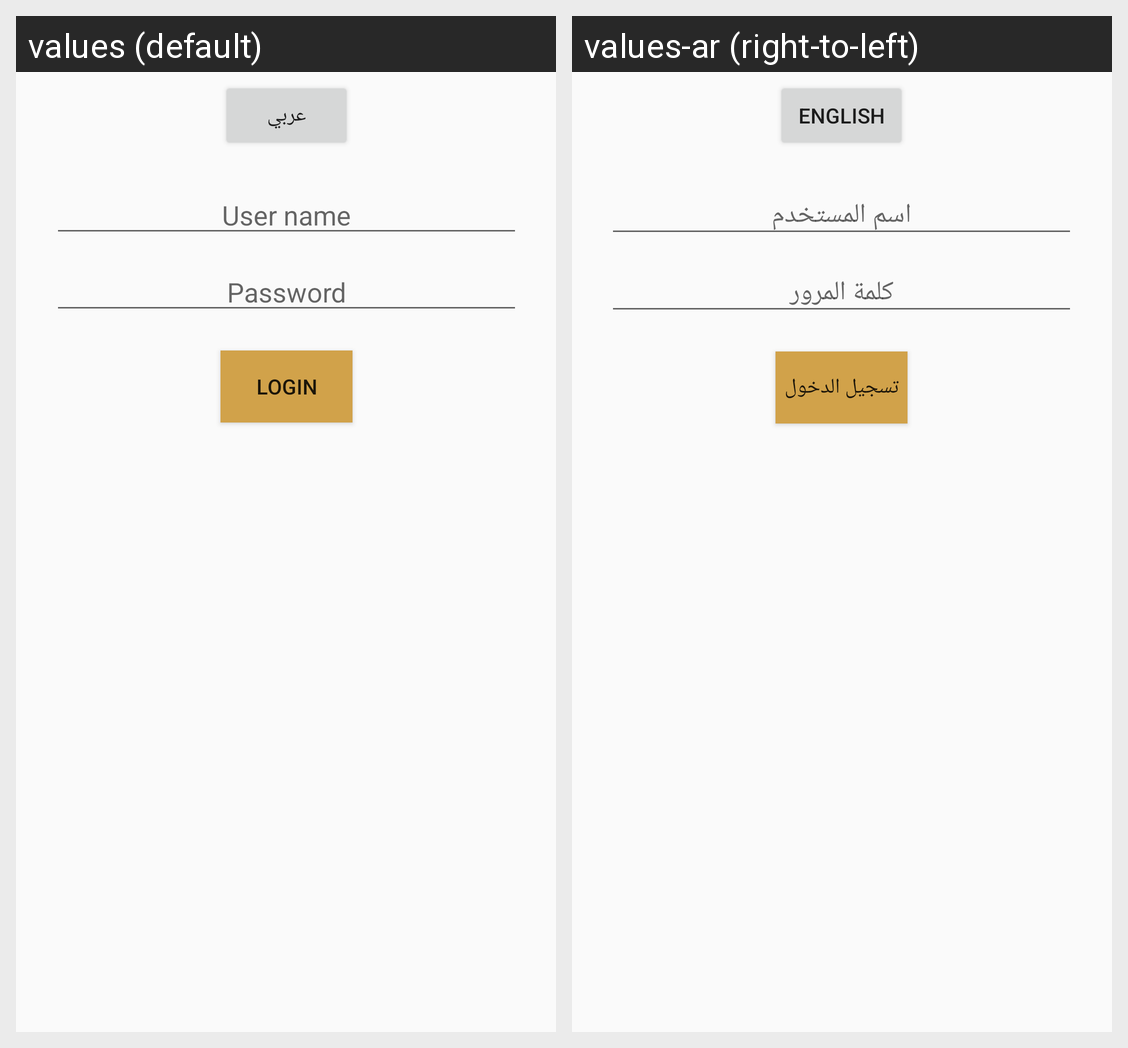

The same Android screen rendered under two of its app's locales, left to right. List the strings drawn on it with the default value and each locale's translation.
Android screen res/layout/activity_login.xml rendered under 2 locales, left to right: values (default), values-ar (right-to-left). Device: Nexus 5 (rendered at 1080×1920; each locale shown at half size, 540×960, under a caption strip naming it); theme AppTheme.
Strings drawn on this screen, with the default value and each locale's value (text and hints the layout hard-codes, and strings that could not be matched under every locale, appear in the picture but are not listed):

lang
  values: عربي
  values-ar: English

userName
  values: User name
  values-ar: اسم المستخدم

password
  values: Password
  values-ar: كلمة المرور

login
  values: Login
  values-ar: تسجيل الدخول
